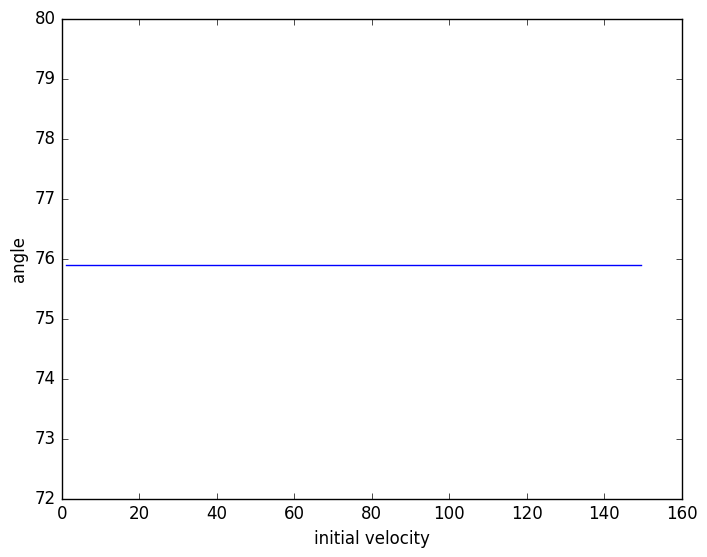

The matplotlib source for this figure:
""" A rock is thrown upward from level ground in such a way that the maximum
height of its flight is equal to its horizontal range R. 
a) what is the angle, theta, which the rock is thrown at? """

import math
import matplotlib.pyplot as plt

def get_angle(vi, dtheta = 0.1*math.pi/180):
    """returns the angle at which height and distance are the same
    (within 1%)"""
    #initial theta = 1 degree
    theta = 1*math.pi/180
    
    while theta < math.pi/2:
        """cycle through the angles starting a 1 degree, stop at 90 degrees if
        the angle is not found. This may result in an infinite loop - something
        to fix in the future."""
        #calculate height and distance given vi and theta
        height = (vi**2 * math.sin(theta)**2/(2*9.8))
        distance = (vi*math.cos(theta)*2*vi*math.sin(theta))/9.8
        #if the distance and height are within 1%, return the angle theta
        if abs(distance - height)/distance < 0.01:
            return theta*180/math.pi
        #increment theta
        theta += dtheta

def graph_anglevspeed(maxvelocity, dv=0.5):
    """prints a graph of angle vs initial velocity, takes maxvelocity parameter
    to set the domain of the graph, and dv to set the resolution (this shows 
    that the angle is the same regardless of the initial velocity)"""
    #configure graph
    plt.style.use('classic')
    fig, ax = plt.subplots()
    ax.set_ylabel('angle')
    ax.set_xlabel('initial velocity')
    #set initial velocity and create lists for angles and velocities to be stored in
    vi = 1
    angles = []
    velocities = []
    while vi < maxvelocity:
        """append angle and velocity, incrementing by dv until reaching the set
        max velocity"""
        angles.append(get_angle(vi))
        velocities.append(vi)
        vi += dv
    #plot the values
    ax.plot(velocities, angles)
    plt.show()
#creates a graph with 1-150 m/s initial velocity
graph_anglevspeed(150)